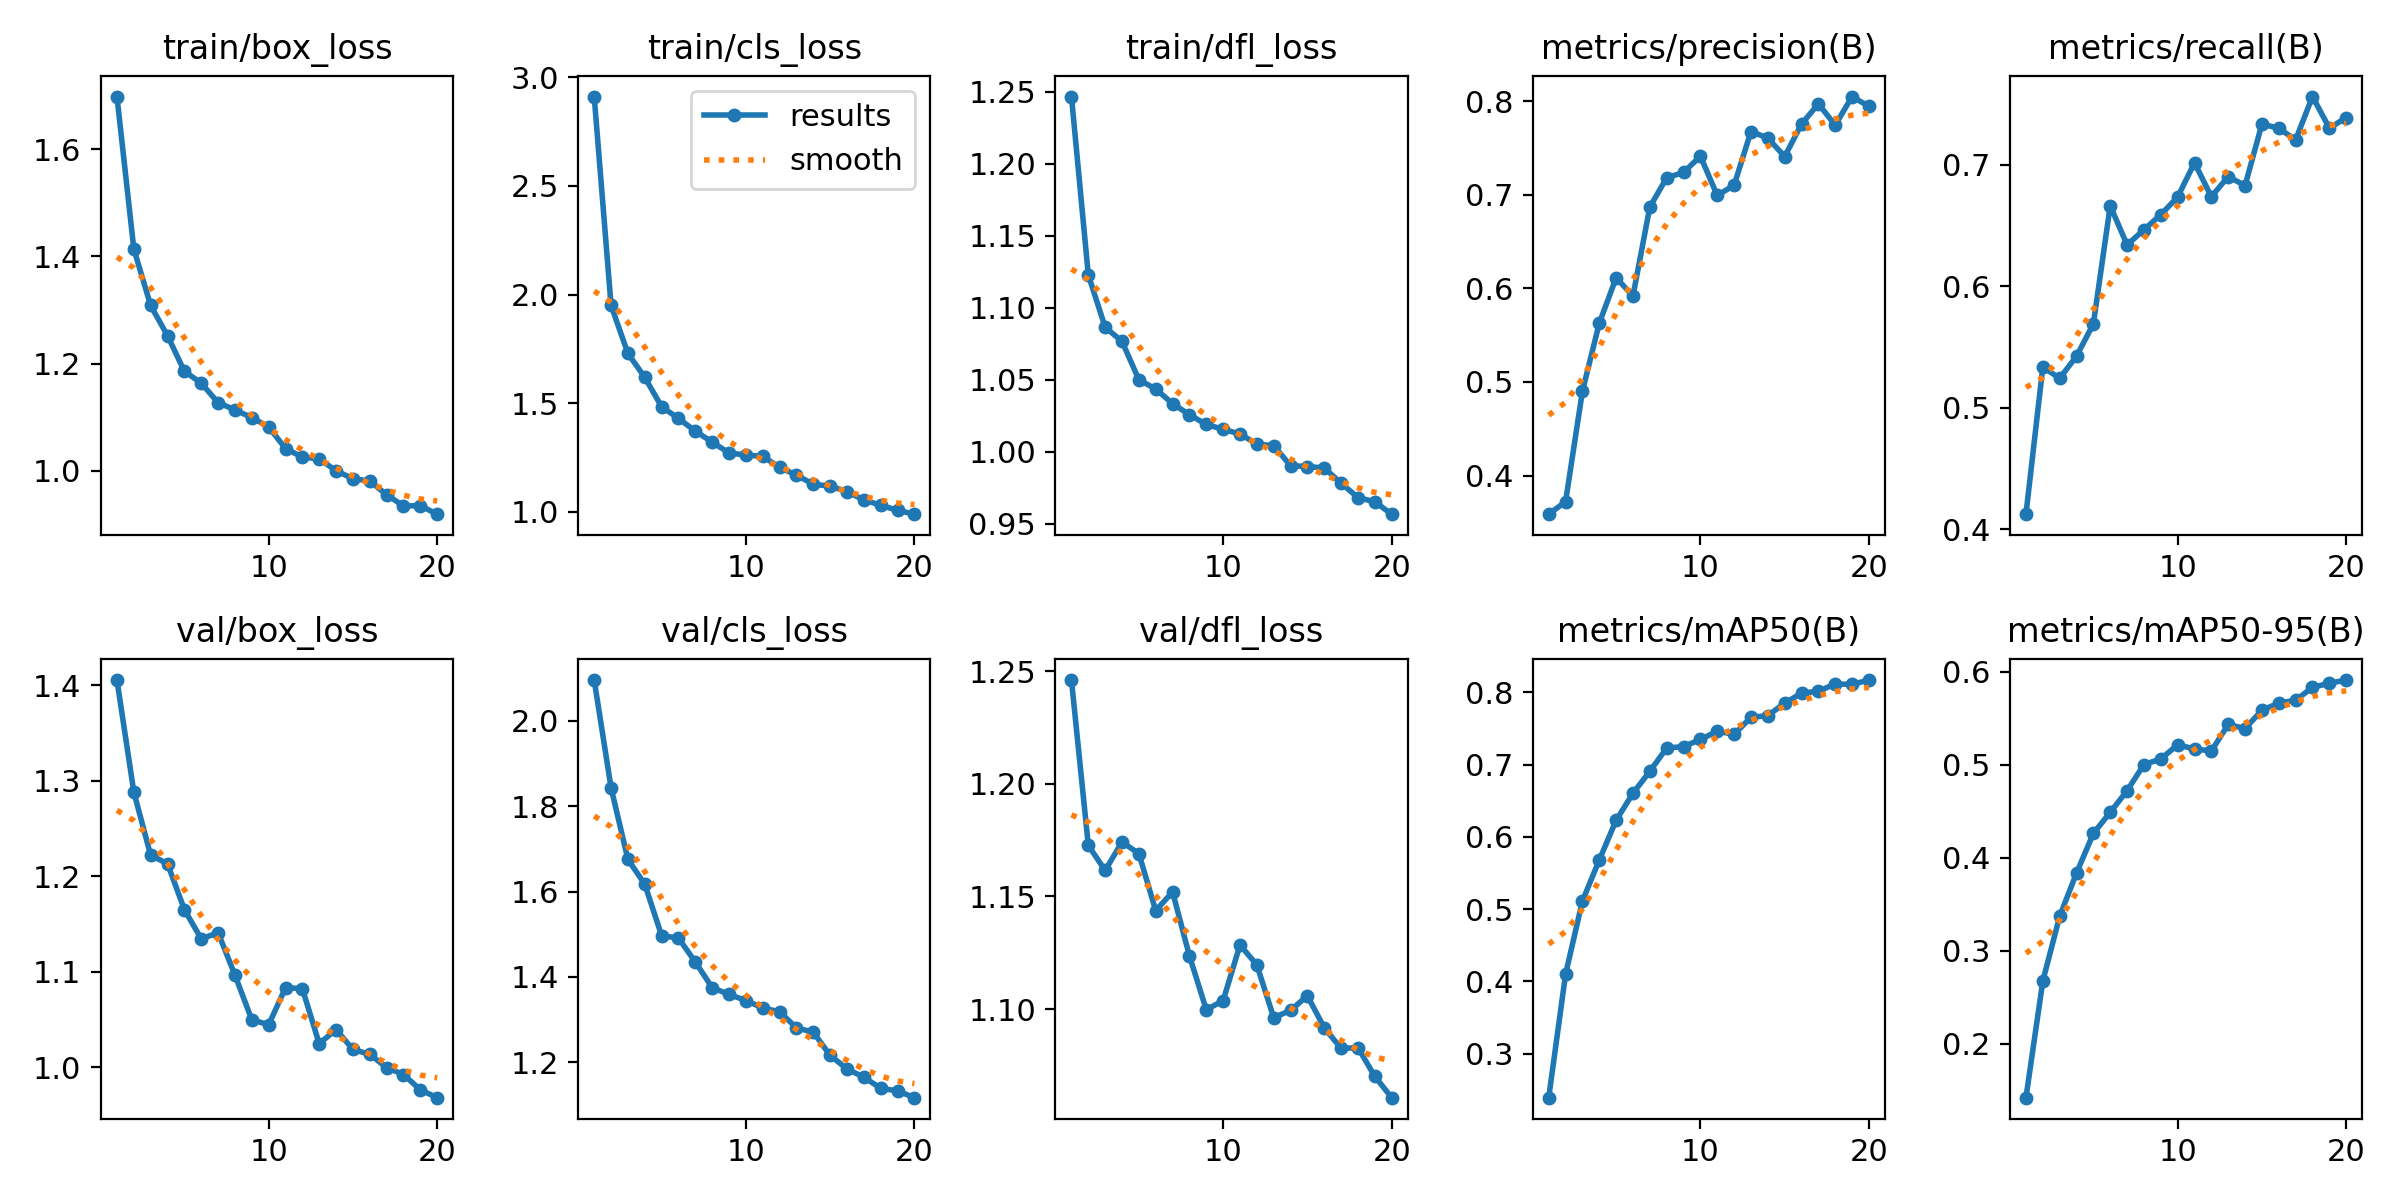

Source data for this figure (header and first rows):
epoch, time, train/box_loss, train/cls_loss, train/dfl_loss, metrics/precision(B), metrics/recall(B), metrics/mAP50(B), metrics/mAP50-95(B), val/box_loss, val/cls_loss, val/dfl_loss, lr/pg0, lr/pg1, lr/pg2
1, 61.44, 1.699, 2.91, 1.247, 0.3587, 0.4123, 0.2392, 0.1421, 1.405, 2.095, 1.246, 0.0003324, 0.0003324, 0.0003324
2, 116.1, 1.414, 1.95, 1.123, 0.3721, 0.5335, 0.4099, 0.2676, 1.288, 1.843, 1.173, 0.0006328, 0.0006328, 0.0006328
3, 165.4, 1.308, 1.729, 1.086, 0.49, 0.5242, 0.5113, 0.3371, 1.222, 1.675, 1.162, 0.0009002, 0.0009002, 0.0009002
4, 213.2, 1.252, 1.619, 1.077, 0.5627, 0.5424, 0.5679, 0.3837, 1.213, 1.617, 1.174, 0.0008515, 0.0008515, 0.0008515
5, 262.9, 1.186, 1.484, 1.05, 0.6112, 0.569, 0.6229, 0.4263, 1.165, 1.497, 1.169, 0.000802, 0.000802, 0.000802
6, 309.9, 1.164, 1.43, 1.043, 0.5918, 0.6664, 0.6603, 0.449, 1.134, 1.491, 1.144, 0.0007525, 0.0007525, 0.0007525
7, 355.5, 1.127, 1.372, 1.033, 0.6868, 0.6341, 0.6907, 0.4722, 1.141, 1.435, 1.152, 0.000703, 0.000703, 0.000703
8, 403.6, 1.114, 1.321, 1.026, 0.718, 0.6466, 0.7229, 0.5004, 1.096, 1.375, 1.124, 0.0006535, 0.0006535, 0.0006535
9, 451.1, 1.099, 1.272, 1.019, 0.7237, 0.659, 0.7249, 0.5064, 1.05, 1.359, 1.1, 0.000604, 0.000604, 0.000604
10, 498.1, 1.082, 1.262, 1.015, 0.7411, 0.6735, 0.7347, 0.5215, 1.044, 1.345, 1.104, 0.0005545, 0.0005545, 0.0005545
11, 586.7, 1.041, 1.256, 1.012, 0.6991, 0.7018, 0.7461, 0.5172, 1.083, 1.328, 1.128, 0.000505, 0.000505, 0.000505
12, 632.8, 1.026, 1.205, 1.005, 0.7101, 0.6738, 0.7418, 0.5149, 1.082, 1.319, 1.12, 0.0004555, 0.0004555, 0.0004555
13, 680.8, 1.022, 1.17, 1.004, 0.7674, 0.6904, 0.7654, 0.5436, 1.025, 1.281, 1.096, 0.000406, 0.000406, 0.000406
14, 731.2, 0.9999, 1.127, 0.9902, 0.7605, 0.683, 0.7677, 0.5391, 1.039, 1.271, 1.099, 0.0003565, 0.0003565, 0.0003565
15, 776.7, 0.9851, 1.119, 0.9896, 0.7407, 0.7337, 0.785, 0.5587, 1.019, 1.216, 1.106, 0.000307, 0.000307, 0.000307
16, 822.2, 0.9807, 1.093, 0.9886, 0.7754, 0.7302, 0.7988, 0.5665, 1.013, 1.185, 1.092, 0.0002575, 0.0002575, 0.0002575
17, 866.9, 0.9552, 1.056, 0.978, 0.797, 0.7207, 0.8014, 0.5695, 0.9996, 1.165, 1.083, 0.000208, 0.000208, 0.000208
18, 911.1, 0.9343, 1.031, 0.968, 0.7742, 0.7563, 0.8116, 0.5834, 0.9923, 1.14, 1.083, 0.0001585, 0.0001585, 0.0001585
19, 956.8, 0.9347, 1.008, 0.9651, 0.8048, 0.7304, 0.8109, 0.5878, 0.9763, 1.134, 1.07, 0.000109, 0.000109, 0.000109
20, 1005, 0.9189, 0.9899, 0.9565, 0.7942, 0.7389, 0.8169, 0.5912, 0.9681, 1.118, 1.061, 5.95e-05, 5.95e-05, 5.95e-05
